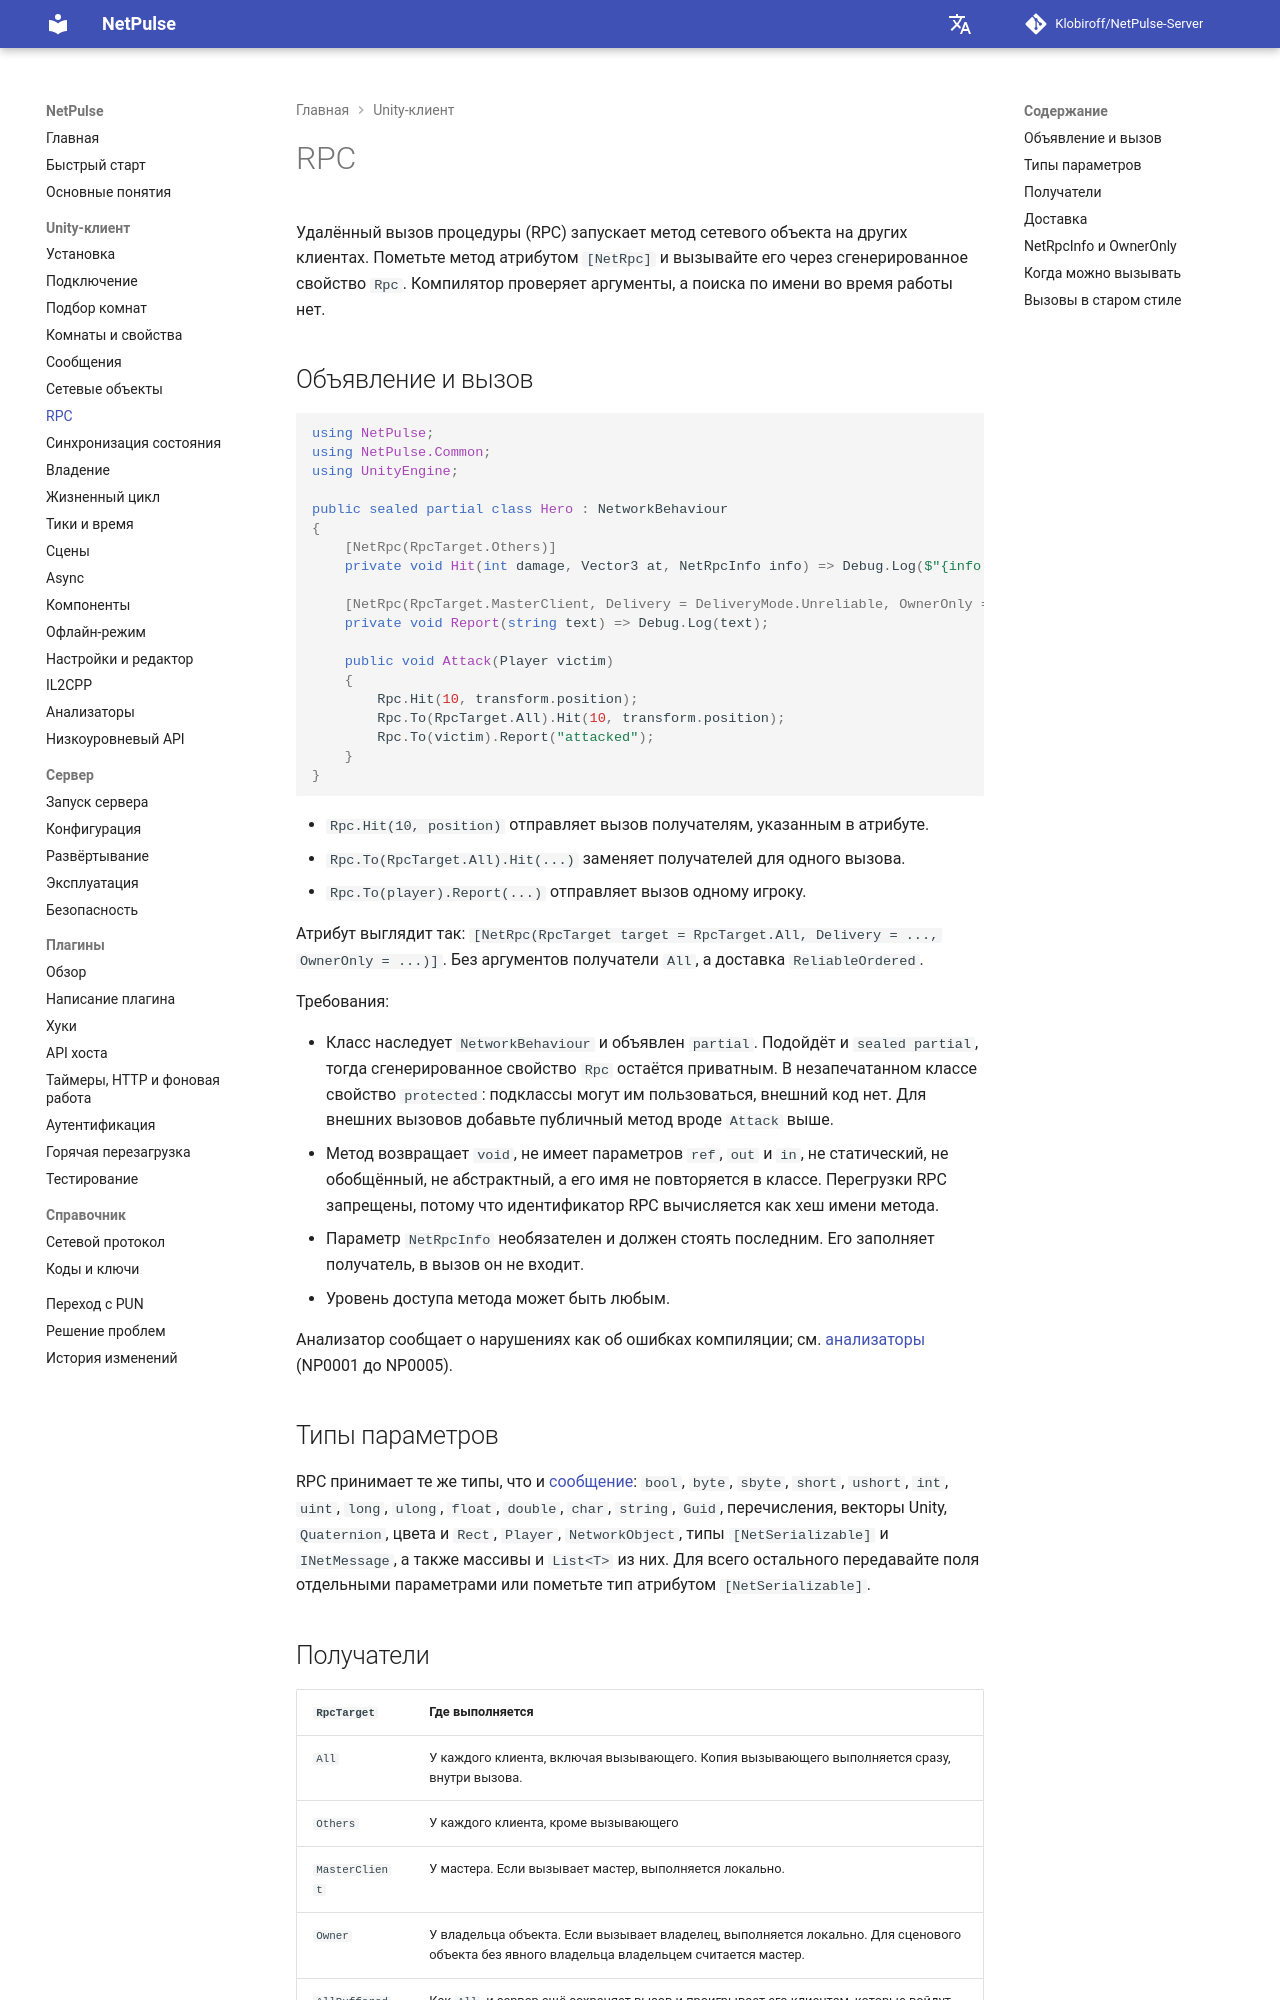

repository: Klobiroff/NetPulse-Server · page: ru/unity/rpc/index.html · generator: mkdocs

# RPC

Удалённый вызов процедуры (RPC) запускает метод сетевого объекта на других клиентах. Пометьте метод атрибутом `[NetRpc]` и вызывайте его через сгенерированное свойство `Rpc`. Компилятор проверяет аргументы, а поиска по имени во время работы нет.

## Объявление и вызов

```csharp
using NetPulse;
using NetPulse.Common;
using UnityEngine;

public sealed partial class Hero : NetworkBehaviour
{
    [NetRpc(RpcTarget.Others)]
    private void Hit(int damage, Vector3 at, NetRpcInfo info) => Debug.Log($"{info.Sender?.NickName} hit for {damage} at {at}");

    [NetRpc(RpcTarget.MasterClient, Delivery = DeliveryMode.Unreliable, OwnerOnly = true)]
    private void Report(string text) => Debug.Log(text);

    public void Attack(Player victim)
    {
        Rpc.Hit(10, transform.position);
        Rpc.To(RpcTarget.All).Hit(10, transform.position);
        Rpc.To(victim).Report("attacked");
    }
}
```

- `Rpc.Hit(10, position)` отправляет вызов получателям, указанным в атрибуте.
- `Rpc.To(RpcTarget.All).Hit(...)` заменяет получателей для одного вызова.
- `Rpc.To(player).Report(...)` отправляет вызов одному игроку.

Атрибут выглядит так: `[NetRpc(RpcTarget target = RpcTarget.All, Delivery = ..., OwnerOnly = ...)]`. Без аргументов получатели `All`, а доставка `ReliableOrdered`.

Требования:

- Класс наследует `NetworkBehaviour` и объявлен `partial`. Подойдёт и `sealed partial`, тогда сгенерированное свойство `Rpc` остаётся приватным. В незапечатанном классе свойство `protected`: подклассы могут им пользоваться, внешний код нет. Для внешних вызовов добавьте публичный метод вроде `Attack` выше.
- Метод возвращает `void`, не имеет параметров `ref`, `out` и `in`, не статический, не обобщённый, не абстрактный, а его имя не повторяется в классе. Перегрузки RPC запрещены, потому что идентификатор RPC вычисляется как хеш имени метода.
- Параметр `NetRpcInfo` необязателен и должен стоять последним. Его заполняет получатель, в вызов он не входит.
- Уровень доступа метода может быть любым.

Анализатор сообщает о нарушениях как об ошибках компиляции; см. [анализаторы](analyzers.md) (NP0001 до NP0005).

## Типы параметров

RPC принимает те же типы, что и [сообщение](messages.md#serializable-types): `bool`, `byte`, `sbyte`, `short`, `ushort`, `int`, `uint`, `long`, `ulong`, `float`, `double`, `char`, `string`, `Guid`, перечисления, векторы Unity, `Quaternion`, цвета и `Rect`, `Player`, `NetworkObject`, типы `[NetSerializable]` и `INetMessage`, а также массивы и `List<T>` из них. Для всего остального передавайте поля отдельными параметрами или пометьте тип атрибутом `[NetSerializable]`.
